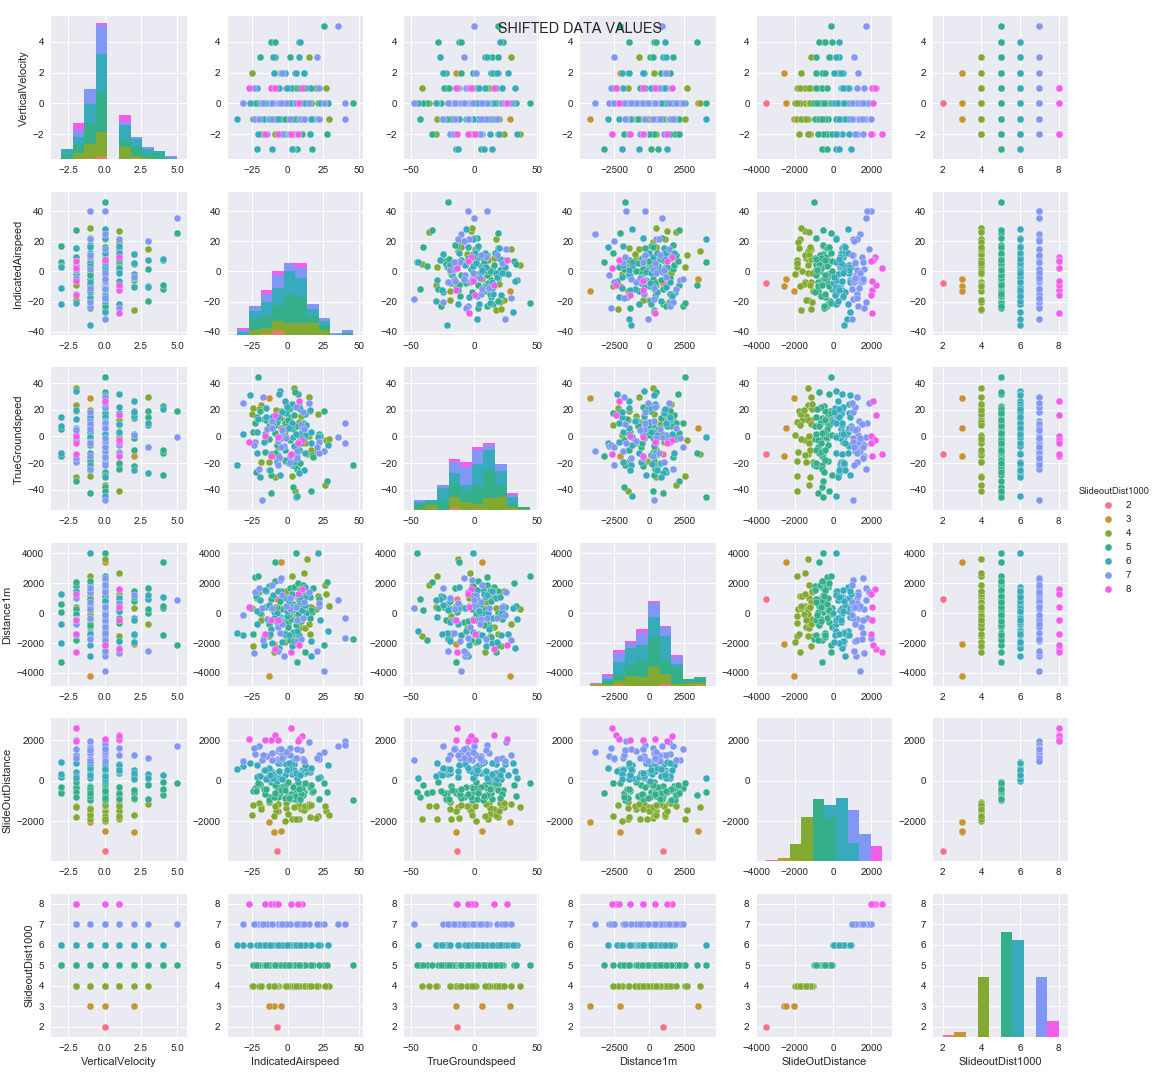

The data file committed next to this chart (first rows):
VerticalVelocity, IndicatedAirspeed, TrueGroundspeed, Distance1m, SlideOutDistance, SlideoutDist1000
0, -15.06, 14.68, 1497, 152.7, 6
2, 11.43, -25.01, 1100, 547.4, 6
-2, 15.7, 19.64, 1055, 448.1, 6
2, -9.931, -14.65, -2068, -2541, 3
0, -22.8, 10.38, 2417, -330.9, 5
4, -11.61, -28.73, 335.5, -64.57, 5
1, -12.06, -14.49, -464.6, 2025, 8
-3, 16.72, -13.6, 94.62, -531.4, 5
0, -2.622, -7.145, -2878, 1201, 7
0, -13.01, -18.85, -1548, -1063, 4
2, 11.56, -1.092, 1226, -545.7, 5
1, 5.227, -41.21, -1542, -1874, 4
0, -6.819, -3.606, -951.6, 1474, 7
-2, -14.85, 5.716, -361.9, 1246, 7
0, 13.72, -13.04, 3627, -1289, 4
0, -2.289, 10.39, -606.5, -186.7, 5
-1, 17.39, -15.54, 1670, -514.8, 5
0, -11.67, 11.75, -1034, 102.1, 6
3, 1.452, 14.45, 1687, -875.9, 5
-2, 1.263, -18.99, 1010, 1262, 7
0, -21.53, 14.79, 988.5, -273.2, 5
1, 12.39, 16.72, 1094, 403.7, 6
1, -9.099, 16.13, -2368, 2232, 8
-2, -1.849, -18.1, 311.3, -243, 5
-1, 4.26, 16.1, 1763, -275, 5
-1, 3.193, -29.74, 2511, -1880, 4
-2, -20.91, 12.97, 1489, 234.6, 6
1, -7.218, 12.07, -382.6, -1142, 4
1, 2.118, 9.004, 1096, 397.4, 6
-3, -21.43, -12.67, -740, 175.5, 6
0, -0.3122, 5.842, -206.4, 399.2, 6
1, 0.3978, 9.58, -666.7, -696, 5
-1, -4.857, -1.485, 266.7, -297.5, 5
-1, -11.53, -42.78, 952.7, -784.3, 5
4, 7.736, 22.74, 455.8, -468.4, 5
-1, -23.13, -4.469, 1452, 1329, 7
-2, 2.104, -13.24, -2622, 2578, 8
0, -6.708, -14.25, 460.3, -1462, 4
-1, -20.16, -24.35, 1687, 1700, 7
-2, -19.1, 24, -43.53, -1303, 4
0, -5.636, -29.24, -234.2, 865, 6
1, 2.977, -21.58, 600.4, -578.7, 5
0, -17.97, -48.04, 362.6, 1049, 7
0, -13.27, 8.03, -734.4, -775.6, 5
1, 16.6, 3.227, -1883, 589.4, 6
-1, 8.959, 15.69, -959.1, -1394, 4
0, -1.848, 1.232, -1924, -1984, 4
0, -13.34, -1.781, 1845, -933.9, 5
-1, -1.332, 12.44, -1546, -1326, 4
0, 21.39, 17.16, 1140, -1732, 4
0, 7.22, -4.211, 1038, -1255, 4
0, -4.813, 6.543, 3430, -2445, 3
1, 6.706, -24.1, 429.1, -584.8, 5
0, 6.318, -10.87, -1854, 1122, 7
0, 12.52, 8.779, 0.6268, 446, 6
-1, 0.3818, 12.42, 1149, -1613, 4
2, -5.654, 13.78, 815, -593.8, 5
2, -3.833, 1.33, 1192, 1296, 7
0, 46.08, -21.06, -1738, -965.6, 5
0, -6.937, -7.711, -558.2, -798.5, 5
... 140 more rows
